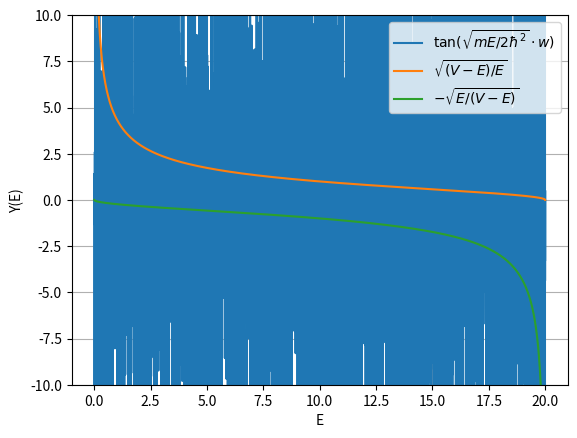

Generate this figure with matplotlib:
import matplotlib.pyplot as plt
from numpy import *

V=20
w=1
hbar=6.582e-16
m=1

def y1(x):
    return tan(sqrt(w**2*m*x/(2*hbar**2)))
def y2(x):
    return sqrt((V-x)/x)
def y3(x):
    return -sqrt(x/(V-x))

E=linspace(0,20,20000)
Y1=y1(E)
Y2=y2(E)
Y3=y3(E)

Y1_masked = ma.masked_where(abs(Y1) > 50, Y1)

plt.plot(E, Y1_masked, label=r'$\tan(\sqrt{mE/2\hbar^2}\cdot w)$')
plt.plot(E, Y2, label=r'$\sqrt{(V-E)/E}$')
plt.plot(E, Y3, label=r'$-\sqrt{E/(V-E)}$')

plt.ylim(-10, 10)
plt.xlabel("E")
plt.ylabel("Y(E)")
plt.legend()
plt.grid()
plt.show()
